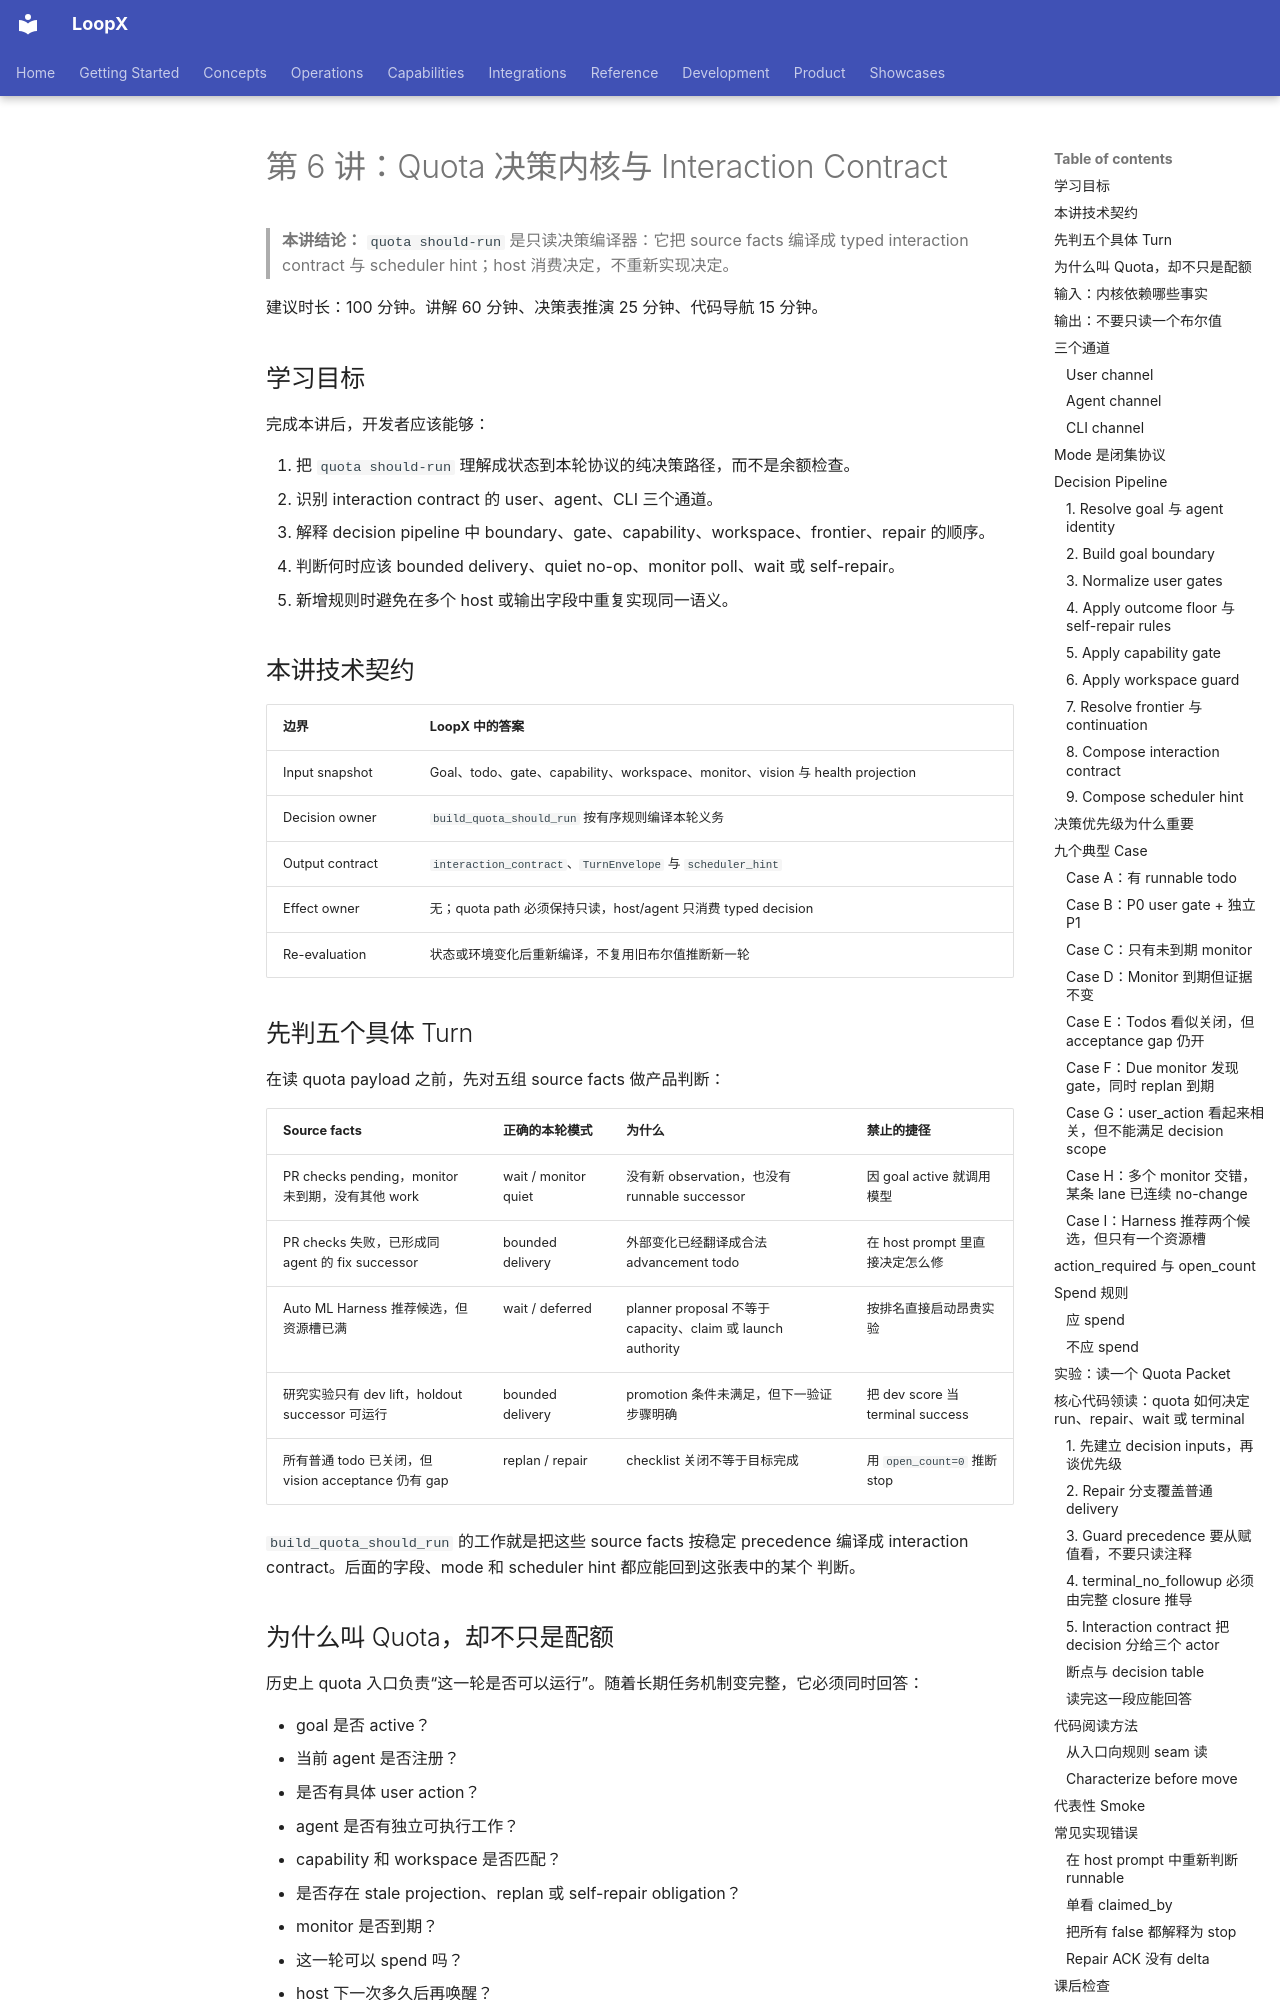

repository: loopx-project/loopx · page: development/control-plane-course/06-quota-decision-kernel/index.html · generator: mkdocs

# 第 6 讲：Quota 决策内核与 Interaction Contract

> **本讲结论：** `quota should-run` 是只读决策编译器：它把 source facts 编译成 typed
> interaction contract 与 scheduler hint；host 消费决定，不重新实现决定。

建议时长：100 分钟。讲解 60 分钟、决策表推演 25 分钟、代码导航 15 分钟。

## 学习目标

完成本讲后，开发者应该能够：

1. 把 `quota should-run` 理解成状态到本轮协议的纯决策路径，而不是余额检查。
2. 识别 interaction contract 的 user、agent、CLI 三个通道。
3. 解释 decision pipeline 中 boundary、gate、capability、workspace、frontier、repair 的顺序。
4. 判断何时应该 bounded delivery、quiet no-op、monitor poll、wait 或 self-repair。
5. 新增规则时避免在多个 host 或输出字段中重复实现同一语义。

## 本讲技术契约

| 边界 | LoopX 中的答案 |
| --- | --- |
| Input snapshot | Goal、todo、gate、capability、workspace、monitor、vision 与 health projection |
| Decision owner | `build_quota_should_run` 按有序规则编译本轮义务 |
| Output contract | `interaction_contract`、`TurnEnvelope` 与 `scheduler_hint` |
| Effect owner | 无；quota path 必须保持只读，host/agent 只消费 typed decision |
| Re-evaluation | 状态或环境变化后重新编译，不复用旧布尔值推断新一轮 |

## 先判五个具体 Turn

在读 quota payload 之前，先对五组 source facts 做产品判断：

| Source facts | 正确的本轮模式 | 为什么 | 禁止的捷径 |
| --- | --- | --- | --- |
| PR checks pending，monitor 未到期，没有其他 work | wait / monitor quiet | 没有新 observation，也没有 runnable successor | 因 goal active 就调用模型 |
| PR checks 失败，已形成同 agent 的 fix successor | bounded delivery | 外部变化已经翻译成合法 advancement todo | 在 host prompt 里直接决定怎么修 |
| Auto ML Harness 推荐候选，但资源槽已满 | wait / deferred | planner proposal 不等于 capacity、claim 或 launch authority | 按排名直接启动昂贵实验 |
| 研究实验只有 dev lift，holdout successor 可运行 | bounded delivery | promotion 条件未满足，但下一验证步骤明确 | 把 dev score 当 terminal success |
| 所有普通 todo 已关闭，但 vision acceptance 仍有 gap | replan / repair | checklist 关闭不等于目标完成 | 用 `open_count=0` 推断 stop |

`build_quota_should_run` 的工作就是把这些 source facts 按稳定 precedence 编译成
interaction contract。后面的字段、mode 和 scheduler hint 都应能回到这张表中的某个
判断。
